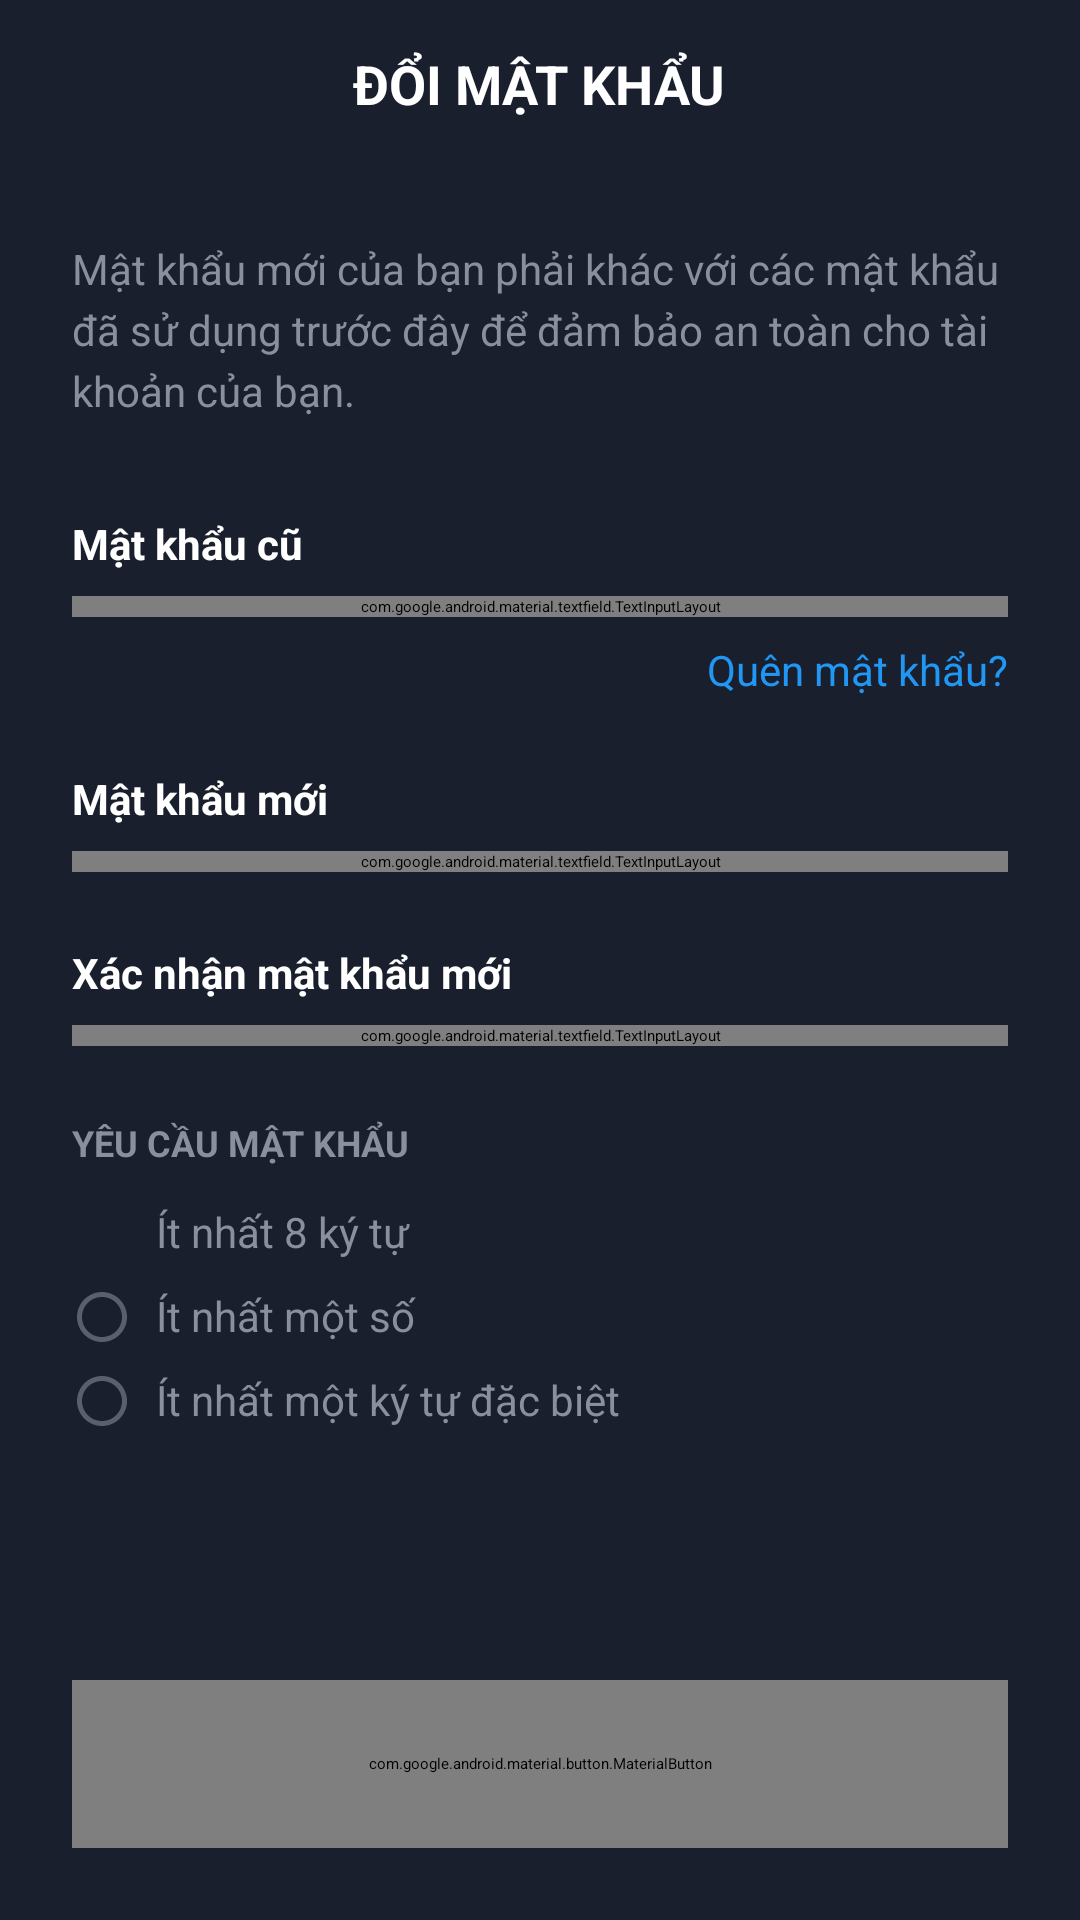

Android layout source for this screen:
<!-- AndroidManifest.xml: application theme Theme.ComicApp -->
<!-- res/layout/activity_change_password.xml -->
<?xml version="1.0" encoding="utf-8"?>
<LinearLayout xmlns:android="http://schemas.android.com/apk/res/android"
    xmlns:app="http://schemas.android.com/apk/res-auto"
    android:layout_width="match_parent"
    android:layout_height="match_parent"
    android:orientation="vertical"
    android:background="#1A1F2E">

    
    <RelativeLayout
        android:layout_width="match_parent"
        android:layout_height="56dp"
        android:paddingHorizontal="16dp">

        <ImageButton
            android:id="@+id/btnBack"
            android:layout_width="40dp"
            android:layout_height="40dp"
            android:layout_centerVertical="true"
            android:background="?attr/selectableItemBackgroundBorderless"
            android:src="@drawable/ic_arrow_back_24"
            android:contentDescription="Back"
            />

        <TextView
            android:layout_width="wrap_content"
            android:layout_height="wrap_content"
            android:layout_centerInParent="true"
            android:text="ĐỔI MẬT KHẨU"
            android:textColor="#FFFFFF"
            android:textSize="18sp"
            android:textStyle="bold" />
    </RelativeLayout>

    <ScrollView
        android:layout_width="match_parent"
        android:layout_height="0dp"
        android:layout_weight="1"
        android:fillViewport="true">

        <LinearLayout
            android:layout_width="match_parent"
            android:layout_height="wrap_content"
            android:orientation="vertical"
            android:padding="24dp">

            
            <TextView
                android:layout_width="match_parent"
                android:layout_height="wrap_content"
                android:text="Mật khẩu mới của bạn phải khác với các mật khẩu đã sử dụng trước đây để đảm bảo an toàn cho tài khoản của bạn."
                android:textColor="#8A8F9E"
                android:textSize="14sp"
                android:lineSpacingExtra="4dp"
                android:layout_marginBottom="32dp" />

            
            <TextView
                android:layout_width="match_parent"
                android:layout_height="wrap_content"
                android:text="Mật khẩu cũ"
                android:textColor="#FFFFFF"
                android:textSize="14sp"
                android:textStyle="bold"
                android:layout_marginBottom="8dp" />

            <com.google.android.material.textfield.TextInputLayout
                android:id="@+id/tilCurrentPassword"
                android:layout_width="match_parent"
                android:layout_height="wrap_content"
                android:layout_marginBottom="8dp"
                app:boxBackgroundMode="filled"
                app:boxBackgroundColor="#252B3D"
                app:boxStrokeWidth="0dp"
                app:boxStrokeWidthFocused="0dp"
                app:startIconDrawable="@drawable/ic_lock"
                app:startIconTint="#8A8F9E"
                app:endIconMode="password_toggle"
                app:endIconTint="#8A8F9E"
                app:hintEnabled="false">

                <com.google.android.material.textfield.TextInputEditText
                    android:id="@+id/etCurrentPassword"
                    android:layout_width="match_parent"
                    android:layout_height="wrap_content"
                    android:hint="Nhập mật khẩu hiện tại"
                    android:textColorHint="#5A5F6E"
                    android:textColor="#FFFFFF"
                    android:textSize="14sp"
                    android:inputType="textPassword"
                    android:padding="16dp" />
            </com.google.android.material.textfield.TextInputLayout>

            
            <TextView
                android:id="@+id/tvForgotPassword"
                android:layout_width="wrap_content"
                android:layout_height="wrap_content"
                android:text="Quên mật khẩu?"
                android:textColor="#2196F3"
                android:textSize="14sp"
                android:layout_gravity="end"
                android:layout_marginBottom="24dp"
                android:clickable="true"
                android:focusable="true" />

            
            <TextView
                android:layout_width="match_parent"
                android:layout_height="wrap_content"
                android:text="Mật khẩu mới"
                android:textColor="#FFFFFF"
                android:textSize="14sp"
                android:textStyle="bold"
                android:layout_marginBottom="8dp" />

            

            <com.google.android.material.textfield.TextInputLayout
                android:id="@+id/tilNewPassword"
                android:layout_width="match_parent"
                android:layout_height="wrap_content"
                android:layout_marginBottom="8dp"
                app:boxBackgroundColor="#252B3D"
                app:boxBackgroundMode="filled"
                app:boxStrokeWidth="0dp"
                app:boxStrokeWidthFocused="0dp"
                app:endIconMode="password_toggle"
                app:endIconTint="#8A8F9E"
                app:hintEnabled="false"
                app:startIconDrawable="@drawable/ic_key"
                app:startIconTint="#8A8F9E">

                <com.google.android.material.textfield.TextInputEditText
                    android:id="@+id/etNewPassword"
                    android:layout_width="match_parent"
                    android:layout_height="wrap_content"
                    android:hint="Tối thiểu 8 ký tự"
                    android:inputType="textPassword"
                    android:padding="16dp"
                    android:textColor="#FFFFFF"
                    android:textColorHint="#5A5F6E"
                    android:textSize="14sp" />
            </com.google.android.material.textfield.TextInputLayout>

            <TextView
                android:layout_width="match_parent"
                android:layout_height="wrap_content"
                android:text="Xác nhận mật khẩu mới"
                android:textColor="#FFFFFF"
                android:textSize="14sp"
                android:textStyle="bold"
                android:layout_marginTop="16dp"
                android:layout_marginBottom="8dp" />

            <com.google.android.material.textfield.TextInputLayout
                android:id="@+id/tilConfirmPassword"
                android:layout_width="match_parent"
                android:layout_height="wrap_content"
                android:layout_marginBottom="24dp"
                app:boxBackgroundMode="filled"
                app:boxBackgroundColor="#252B3D"
                app:boxStrokeWidth="0dp"
                app:boxStrokeWidthFocused="0dp"
                app:startIconDrawable="@drawable/ic_check_circle"
                app:startIconTint="#8A8F9E"
                app:endIconMode="password_toggle"
                app:endIconTint="#8A8F9E"
                app:hintEnabled="false">

                <com.google.android.material.textfield.TextInputEditText
                    android:id="@+id/etConfirmPassword"
                    android:layout_width="match_parent"
                    android:layout_height="wrap_content"
                    android:hint="Nhập lại mật khẩu mới"
                    android:textColorHint="#5A5F6E"
                    android:textColor="#FFFFFF"
                    android:textSize="14sp"
                    android:inputType="textPassword"
                    android:padding="16dp" />
            </com.google.android.material.textfield.TextInputLayout>

            
            <TextView
                android:layout_width="match_parent"
                android:layout_height="wrap_content"
                android:text="YÊU CẦU MẬT KHẨU"
                android:textColor="#8A8F9E"
                android:textSize="12sp"
                android:textStyle="bold"
                android:layout_marginBottom="12dp" />

            <LinearLayout
                android:layout_width="match_parent"
                android:layout_height="wrap_content"
                android:orientation="vertical">

                <LinearLayout
                    android:id="@+id/llRequirement1"
                    android:layout_width="match_parent"
                    android:layout_height="wrap_content"
                    android:orientation="horizontal"
                    android:layout_marginBottom="8dp">

                    <ImageView
                        android:id="@+id/ivCheck1"
                        android:layout_width="20dp"
                        android:layout_height="20dp"
                        android:src="@drawable/ic_check" />

                    <TextView
                        android:layout_width="0dp"
                        android:layout_height="wrap_content"
                        android:layout_weight="1"
                        android:text="Ít nhất 8 ký tự"
                        android:textColor="#8A8F9E"
                        android:textSize="14sp"
                        android:layout_marginStart="8dp" />
                </LinearLayout>

                <LinearLayout
                    android:id="@+id/llRequirement2"
                    android:layout_width="match_parent"
                    android:layout_height="wrap_content"
                    android:orientation="horizontal"
                    android:layout_marginBottom="8dp">

                    <ImageView
                        android:id="@+id/ivCheck2"
                        android:layout_width="20dp"
                        android:layout_height="20dp"
                        android:src="@drawable/ic_circle" />

                    <TextView
                        android:layout_width="0dp"
                        android:layout_height="wrap_content"
                        android:layout_weight="1"
                        android:text="Ít nhất một số"
                        android:textColor="#8A8F9E"
                        android:textSize="14sp"
                        android:layout_marginStart="8dp" />
                </LinearLayout>

                <LinearLayout
                    android:id="@+id/llRequirement3"
                    android:layout_width="match_parent"
                    android:layout_height="wrap_content"
                    android:orientation="horizontal">

                    <ImageView
                        android:id="@+id/ivCheck3"
                        android:layout_width="20dp"
                        android:layout_height="20dp"
                        android:src="@drawable/ic_circle" />

                    <TextView
                        android:layout_width="0dp"
                        android:layout_height="wrap_content"
                        android:layout_weight="1"
                        android:text="Ít nhất một ký tự đặc biệt"
                        android:textColor="#8A8F9E"
                        android:textSize="14sp"
                        android:layout_marginStart="8dp" />
                </LinearLayout>
            </LinearLayout>
        </LinearLayout>
    </ScrollView>

    
    <com.google.android.material.button.MaterialButton
        android:id="@+id/btnChangePassword"
        android:layout_width="match_parent"
        android:layout_height="56dp"
        android:layout_margin="24dp"
        android:text="Thay đổi mật khẩu"
        android:textColor="#FFFFFF"
        android:textSize="16sp"
        android:textStyle="bold"
        app:backgroundTint="#2196F3"
        app:cornerRadius="12dp"
        app:icon="@drawable/ic_refresh"
        app:iconGravity="textStart"
        app:iconTint="#FFFFFF" />

</LinearLayout>
<!-- resources referenced by this layout -->
<resources>
  <!-- drawable ic_check_circle (drawable) -->
  <vector xmlns:android="http://schemas.android.com/apk/res/android"
      android:width="24dp"
      android:height="24dp"
      android:viewportWidth="24"
      android:viewportHeight="24">
      <path
          android:fillColor="#8A8F9E"
          android:pathData="M12,2C6.48,2 2,6.48 2,12s4.48,10 10,10 10,-4.48 10,-10S17.52,2 12,2zM10,17l-5,-5 1.41,-1.41L10,14.17l7.59,-7.59L19,8l-9,9z"/>
  </vector>
  <!-- drawable ic_circle (drawable) -->
  <vector xmlns:android="http://schemas.android.com/apk/res/android"
      android:width="24dp"
      android:height="24dp"
      android:viewportWidth="24"
      android:viewportHeight="24">
      <path
          android:fillColor="#5A5F6E"
          android:pathData="M12,2C6.48,2 2,6.48 2,12s4.48,10 10,10 10,-4.48 10,-10S17.52,2 12,2zM12,20c-4.42,0 -8,-3.58 -8,-8s3.58,-8 8,-8 8,3.58 8,8 -3.58,8 -8,8z"/>
  </vector>
  <!-- drawable ic_key (drawable) -->
  <vector xmlns:android="http://schemas.android.com/apk/res/android"
      android:width="24dp"
      android:height="24dp"
      android:viewportWidth="24"
      android:viewportHeight="24">
      <path
          android:fillColor="#8A8F9E"
          android:pathData="M12.65,10C11.83,7.67 9.61,6 7,6c-3.31,0 -6,2.69 -6,6s2.69,6 6,6c2.61,0 4.83,-1.67 5.65,-4H17v4h4v-4h2v-4H12.65zM7,14c-1.1,0 -2,-0.9 -2,-2s0.9,-2 2,-2 2,0.9 2,2 -0.9,2 -2,2z"/>
  </vector>
  <!-- drawable ic_lock (drawable) -->
  <?xml version="1.0" encoding="utf-8"?>
  <layer-list xmlns:android="http://schemas.android.com/apk/res/android">
  
      
      <item android:top="10dp">
          <shape android:shape="rectangle">
              <size android:width="16dp" android:height="14dp"/>
              <solid android:color="#000000"/>
              <corners
                  android:topLeftRadius="8dp"
                  android:topRightRadius="8dp"
                  android:bottomLeftRadius="2dp"
                  android:bottomRightRadius="2dp"/>
          </shape>
      </item>
  
      
      <item android:top="20dp" android:bottom="2dp" android:left="6dp" android:right="6dp">
          <shape android:shape="oval">
              <size android:width="4dp" android:height="4dp"/>
              <solid android:color="#FFFFFF"/>
          </shape>
      </item>
  
      
      <item android:bottom="14dp">
          <shape android:shape="oval">
              <size android:width="18dp" android:height="20dp"/>
              <stroke android:width="3dp" android:color="#000000"/>
              <solid android:color="#00000000"/>
          </shape>
      </item>
  
      
      <item android:bottom="14dp" android:left="1dp" android:right="1dp">
          <shape android:shape="oval">
              <size android:width="16dp" android:height="18dp"/>
              <stroke android:width="2dp" android:color="#000000"/>
              <solid android:color="#00000000"/>
          </shape>
      </item>
  
  </layer-list>
</resources>
